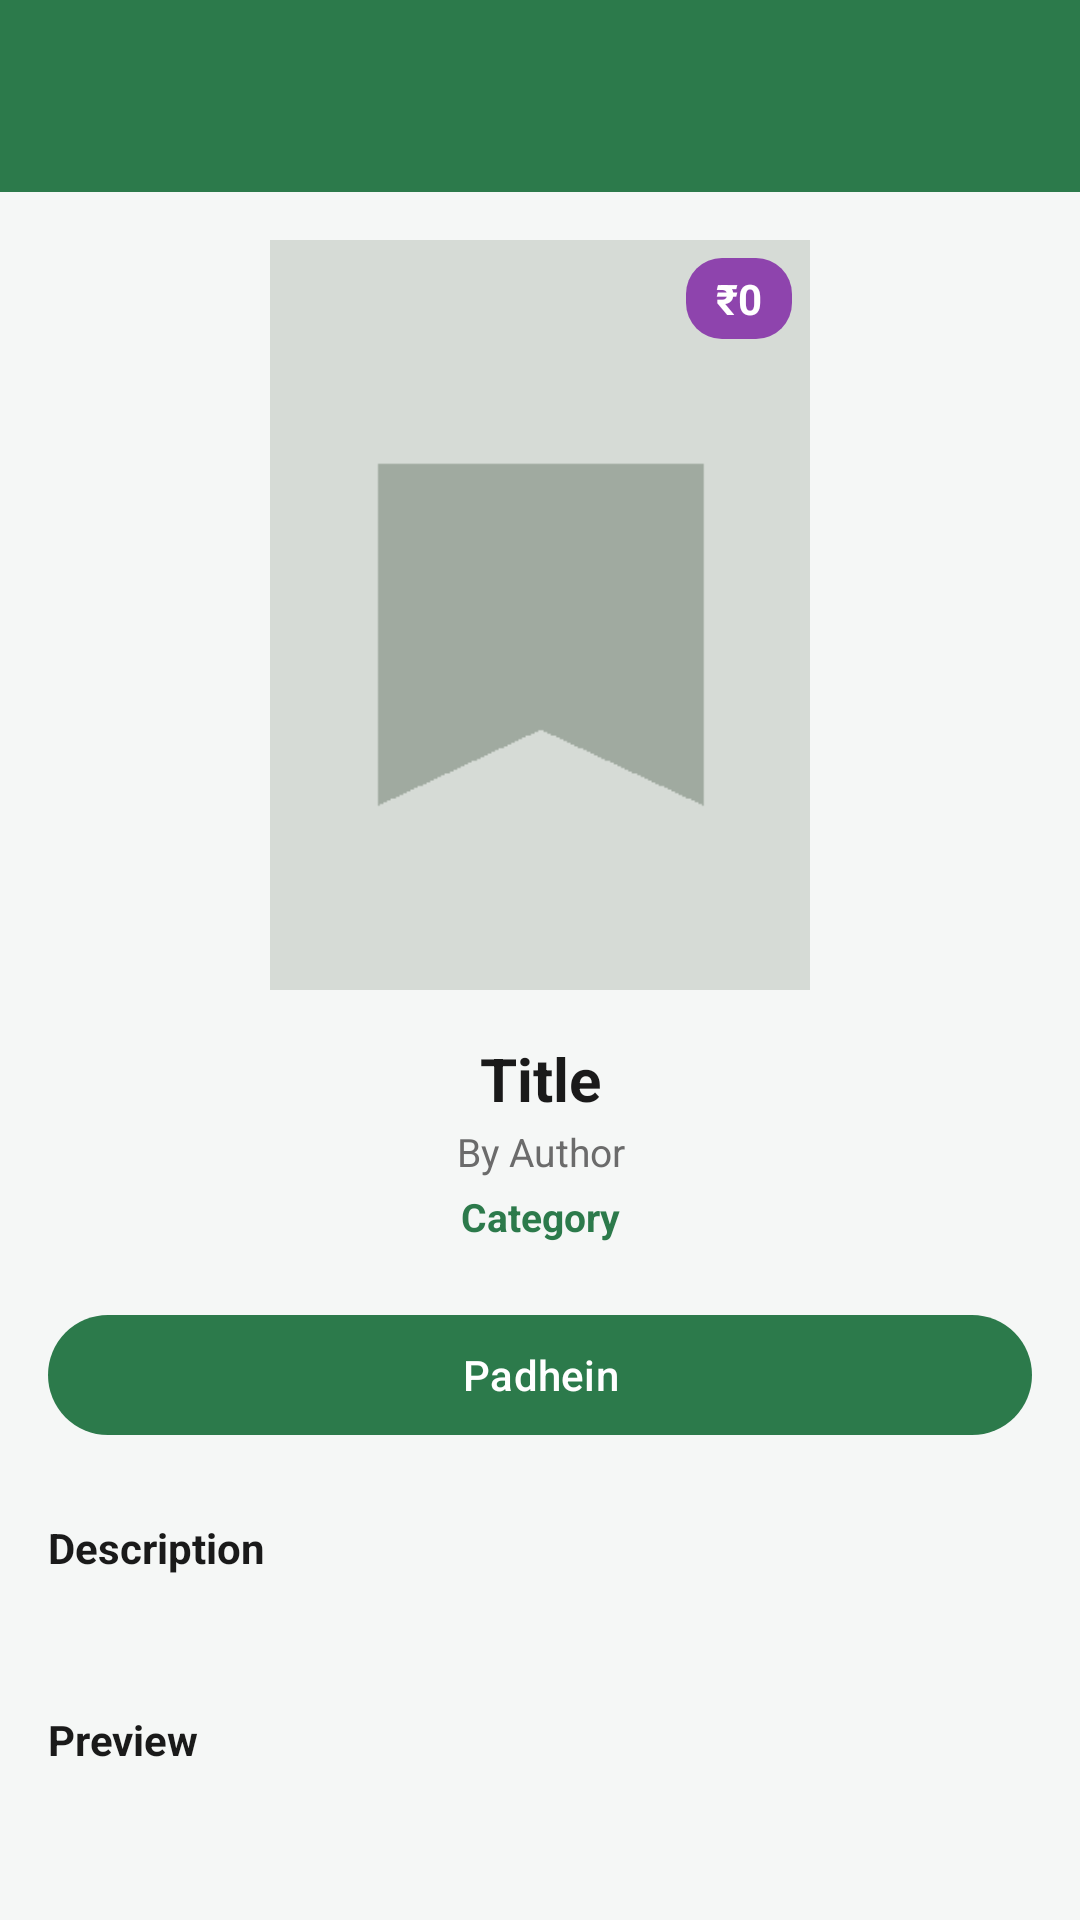

Layout XML and referenced resources for this Android screen:
<!-- AndroidManifest.xml: application theme Theme.Ebookwala -->
<!-- res/layout/activity_book_detail.xml -->
<?xml version="1.0" encoding="utf-8"?>
<androidx.coordinatorlayout.widget.CoordinatorLayout xmlns:android="http://schemas.android.com/apk/res/android"
    xmlns:app="http://schemas.android.com/apk/res-auto"
    android:layout_width="match_parent"
    android:layout_height="match_parent"
    android:background="@color/background">

    <com.google.android.material.appbar.AppBarLayout
        android:layout_width="match_parent"
        android:layout_height="wrap_content">

        <androidx.appcompat.widget.Toolbar
            android:id="@+id/toolbar"
            android:layout_width="match_parent"
            android:layout_height="?attr/actionBarSize"
            android:background="@color/brand_green"
            app:titleTextColor="@color/white"
            app:navigationIconTint="@color/white" />
    </com.google.android.material.appbar.AppBarLayout>

    <androidx.core.widget.NestedScrollView
        android:layout_width="match_parent"
        android:layout_height="match_parent"
        app:layout_behavior="@string/appbar_scrolling_view_behavior">

        <LinearLayout
            android:layout_width="match_parent"
            android:layout_height="wrap_content"
            android:orientation="vertical"
            android:padding="16dp">

            <FrameLayout
                android:layout_width="180dp"
                android:layout_height="250dp"
                android:layout_gravity="center_horizontal">

                <ImageView
                    android:id="@+id/imgCover"
                    android:layout_width="match_parent"
                    android:layout_height="match_parent"
                    android:scaleType="centerCrop"
                    android:src="@drawable/cover_placeholder" />

                <TextView
                    android:id="@+id/txtPriceBadge"
                    android:layout_width="wrap_content"
                    android:layout_height="wrap_content"
                    android:layout_gravity="top|end"
                    android:layout_margin="6dp"
                    android:paddingStart="10dp"
                    android:paddingEnd="10dp"
                    android:paddingTop="4dp"
                    android:paddingBottom="4dp"
                    android:textColor="@color/white"
                    android:textStyle="bold"
                    android:background="@drawable/badge_price_bg"
                    android:text="₹0" />
            </FrameLayout>

            <TextView
                android:id="@+id/txtTitle"
                android:layout_width="match_parent"
                android:layout_height="wrap_content"
                android:layout_marginTop="16dp"
                android:textColor="@color/text_primary"
                android:textSize="20sp"
                android:textStyle="bold"
                android:gravity="center"
                android:text="Title" />

            <TextView
                android:id="@+id/txtAuthor"
                android:layout_width="match_parent"
                android:layout_height="wrap_content"
                android:gravity="center"
                android:textColor="@color/text_secondary"
                android:textSize="13sp"
                android:layout_marginTop="2dp"
                android:text="By Author" />

            <TextView
                android:id="@+id/txtCategory"
                android:layout_width="match_parent"
                android:layout_height="wrap_content"
                android:gravity="center"
                android:textColor="@color/brand_green"
                android:textSize="13sp"
                android:textStyle="bold"
                android:layout_marginTop="4dp"
                android:text="Category" />

            <com.google.android.material.button.MaterialButton
                android:id="@+id/btnAction"
                android:layout_width="match_parent"
                android:layout_height="wrap_content"
                android:layout_marginTop="20dp"
                app:backgroundTint="@color/brand_green"
                android:text="@string/read_now" />

            <TextView
                android:id="@+id/txtFileStatus"
                android:layout_width="match_parent"
                android:layout_height="wrap_content"
                android:layout_marginTop="10dp"
                android:gravity="center"
                android:textColor="@color/text_secondary"
                android:visibility="gone"
                android:text="@string/file_not_uploaded" />

            <TextView
                android:layout_width="match_parent"
                android:layout_height="wrap_content"
                android:layout_marginTop="24dp"
                android:textStyle="bold"
                android:textColor="@color/text_primary"
                android:text="Description" />

            <TextView
                android:id="@+id/txtDescription"
                android:layout_width="match_parent"
                android:layout_height="wrap_content"
                android:layout_marginTop="6dp"
                android:textColor="@color/text_secondary"
                android:lineSpacingExtra="3dp"
                android:text="" />

            <TextView
                android:layout_width="match_parent"
                android:layout_height="wrap_content"
                android:layout_marginTop="20dp"
                android:textStyle="bold"
                android:textColor="@color/text_primary"
                android:text="@string/preview_heading" />

            <TextView
                android:id="@+id/txtPreview"
                android:layout_width="match_parent"
                android:layout_height="wrap_content"
                android:layout_marginTop="6dp"
                android:layout_marginBottom="24dp"
                android:textColor="@color/text_secondary"
                android:lineSpacingExtra="3dp"
                android:text="" />

        </LinearLayout>
    </androidx.core.widget.NestedScrollView>

</androidx.coordinatorlayout.widget.CoordinatorLayout>
<!-- resources referenced by this layout -->
<resources>
  <color name="background">#F5F7F6</color>
  <color name="brand_green">#2C7A4B</color>
  <color name="text_primary">#1A1A1A</color>
  <color name="text_secondary">#6B6B6B</color>
  <color name="white">#FFFFFF</color>
  <!-- drawable badge_price_bg (drawable) -->
  <?xml version="1.0" encoding="utf-8"?>
  <shape xmlns:android="http://schemas.android.com/apk/res/android" android:shape="rectangle">
      <solid android:color="@color/price_badge_bg" />
      <corners android:radius="12dp" />
  </shape>
  <!-- drawable cover_placeholder: png bitmap (drawable, 1546 bytes) -->
  <string name="file_not_uploaded">Is ebook ki file abhi upload nahi hui. Jald hi aayegi.</string>
  <string name="preview_heading">Preview</string>
  <string name="read_now">Padhein</string>
  <style name="Theme.Ebookwala" parent="Theme.Material3.DayNight.NoActionBar">
          <item name="colorPrimary">@color/brand_green</item>
          <item name="colorPrimaryVariant">@color/brand_green_dark</item>
          <item name="colorOnPrimary">@color/white</item>
          <item name="colorSecondary">@color/brand_accent</item>
          <item name="android:statusBarColor">@color/brand_green_dark</item>
          <item name="android:windowBackground">@color/background</item>
      </style>
  <color name="price_badge_bg">#8E44AD</color>
  <color name="brand_green_dark">#1E5A36</color>
  <color name="brand_accent">#FFC107</color>
</resources>
